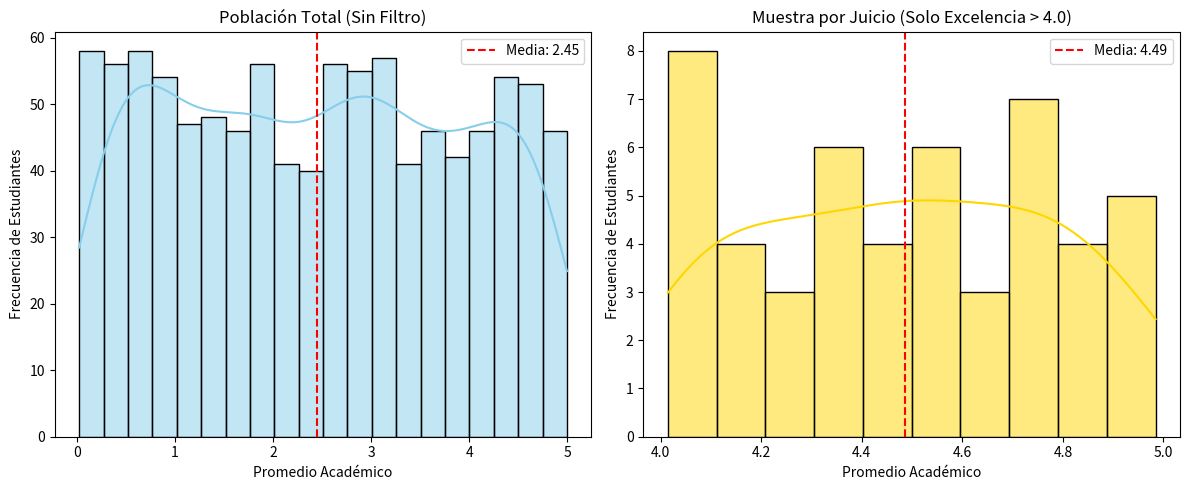

Write the Python code that produced this figure.
import numpy as np
import pandas as pd
import matplotlib.pyplot as plt
import seaborn as sns

# 1. Generar población (1,000 estudiantes)
np.random.seed(42)
poblacion = np.random.uniform(0, 5, 1000)
df = pd.DataFrame({'Promedio': poblacion})

# 2. Aplicar Muestreo por Juicio (Criterio: Promedio > 4.0)
# Este es nuestro "Juicio Experto"
muestra_juicio = df[df['Promedio'] > 4.0]

# 3. Seleccionar muestra final para análisis detallado
muestra_final = muestra_juicio.sample(n=50, random_state=42)

# 4. Cálculos para la validación
prom_pob = df['Promedio'].mean()
prom_muest = muestra_final['Promedio'].mean()

print(f"--- VALIDACIÓN DE RESULTADOS ---")
print(f"Promedio General (Población): {prom_pob:.2f}")
print(f"Promedio de Excelencia (Muestra): {prom_muest:.2f}")
print(f"Estudiantes que cumplen el criterio (>4.0): {len(muestra_juicio)}")

# 5. GENERACIÓN DE EVIDENCIA VISUAL (Pantallazo para Diapositiva 6)
plt.figure(figsize=(12, 5))

# Subplot 1: Distribución Global (Población)
plt.subplot(1, 2, 1)
sns.histplot(df['Promedio'], bins=20, color='skyblue', kde=True)
plt.axvline(prom_pob, color='red', linestyle='--', label=f'Media: {prom_pob:.2f}')
plt.title('Población Total (Sin Filtro)')
plt.xlabel('Promedio Académico')
plt.ylabel('Frecuencia de Estudiantes')
plt.legend()

# Subplot 2: Resultado del Muestreo por Juicio (Muestra)
plt.subplot(1, 2, 2)
sns.histplot(muestra_final['Promedio'], bins=10, color='gold', kde=True)
plt.axvline(prom_muest, color='red', linestyle='--', label=f'Media: {prom_muest:.2f}')
plt.title('Muestra por Juicio (Solo Excelencia > 4.0)')
plt.xlabel('Promedio Académico')
plt.ylabel('Frecuencia de Estudiantes')
plt.legend()

plt.tight_layout()
plt.show()
